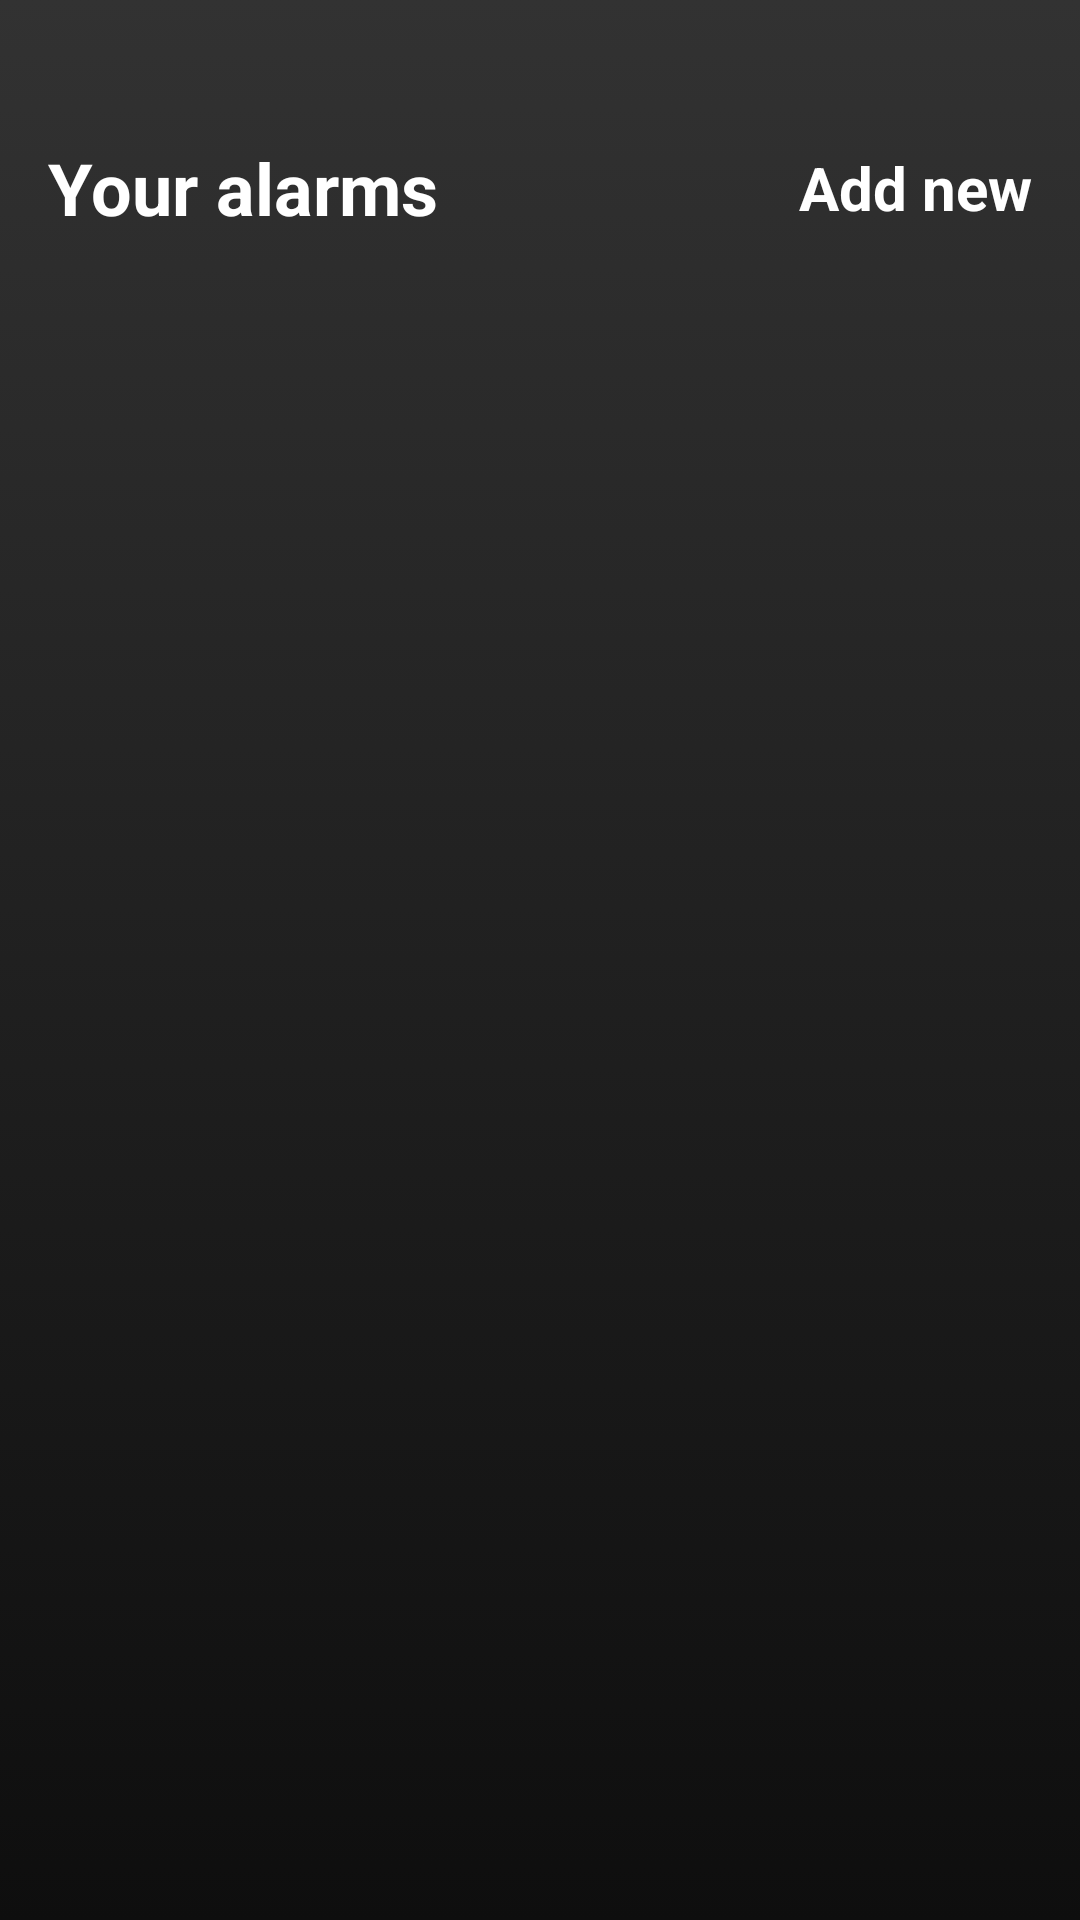

The Android layout XML behind this screen, and the referenced resources:
<!-- AndroidManifest.xml: application theme AppTheme -->
<!-- res/layout/fragment_home.xml -->
<?xml version="1.0" encoding="utf-8"?>
<LinearLayout xmlns:android="http://schemas.android.com/apk/res/android"
    xmlns:tools="http://schemas.android.com/tools"
    android:background="@drawable/background_gradient"
    android:orientation="vertical"
    android:layout_width="match_parent"
    android:layout_height="match_parent"
    android:fitsSystemWindows="true"
    tools:context="com.musicalarm.mikael.musicalarm.MainActivity">

    <LinearLayout
        android:orientation="horizontal"
        android:layout_width="match_parent"
        android:layout_height="25dp"
        android:id="@+id/linearLayout">

    </LinearLayout>

    <RelativeLayout
        android:paddingLeft="@dimen/card_margin"
        android:paddingTop="@dimen/card_margin"
        android:id="@+id/title_area"
        android:layout_width="match_parent"
        android:layout_height="75dp">

        <TextView
            android:layout_width="wrap_content"
            android:layout_height="wrap_content"
            android:text="Your alarms"
            android:layout_centerVertical="true"
            android:textColor="@color/textPrimary"
            android:textSize="@dimen/text_title"
            android:textStyle="bold" />

        <TextView
            android:layout_width="wrap_content"
            android:layout_height="wrap_content"
            android:id="@+id/addnew_button"
            android:textStyle="bold"
            android:textSize="20dp"
            android:layout_marginRight="@dimen/card_margin"
            android:textColor="@color/textPrimary"
            android:text="Add new"
            android:layout_centerVertical="true"
            android:layout_alignParentEnd="true" />

    </RelativeLayout>

    <RelativeLayout
        android:layout_width="match_parent"
        android:layout_marginTop="-20dp"
        android:layout_height="match_parent">

        <android.support.v7.widget.RecyclerView
            android:fitsSystemWindows="true"
            android:id="@+id/grid_view"
            android:layout_width="match_parent"
            android:layout_height="match_parent">

        </android.support.v7.widget.RecyclerView>


    </RelativeLayout>

</LinearLayout>
<!-- resources referenced by this layout -->
<resources>
  <color name="textPrimary">#FFFFFF</color>
  <dimen name="card_margin">16dp</dimen>
  <dimen name="text_title">24sp</dimen>
  <!-- drawable background_gradient (drawable) -->
  <?xml version="1.0" encoding="utf-8"?>
  <selector xmlns:android="http://schemas.android.com/apk/res/android">
      <item>
          <shape>
              <gradient
                  android:angle="270"
                  android:startColor="#323232"
                  android:endColor="#0E0E0E"
                  android:type="linear" />
          </shape>
      </item>
  </selector>
  <style name="AppTheme" parent="Theme.AppCompat">
          
          <item name="colorPrimary">@color/colorPrimary</item>
          <item name="colorPrimaryDark">@color/colorPrimaryDark</item>
          <item name="colorAccent">@color/colorAccent</item>
  
          <item name="android:statusBarColor">@android:color/transparent</item>
          <item name="android:navigationBarColor">@android:color/transparent</item>
          <item name="android:windowTranslucentNavigation">true</item>
      </style>
  <color name="colorPrimary">#323232</color>
  <color name="colorPrimaryDark">#0E0E0E</color>
  <color name="colorAccent">#FFFFFF</color>
</resources>
